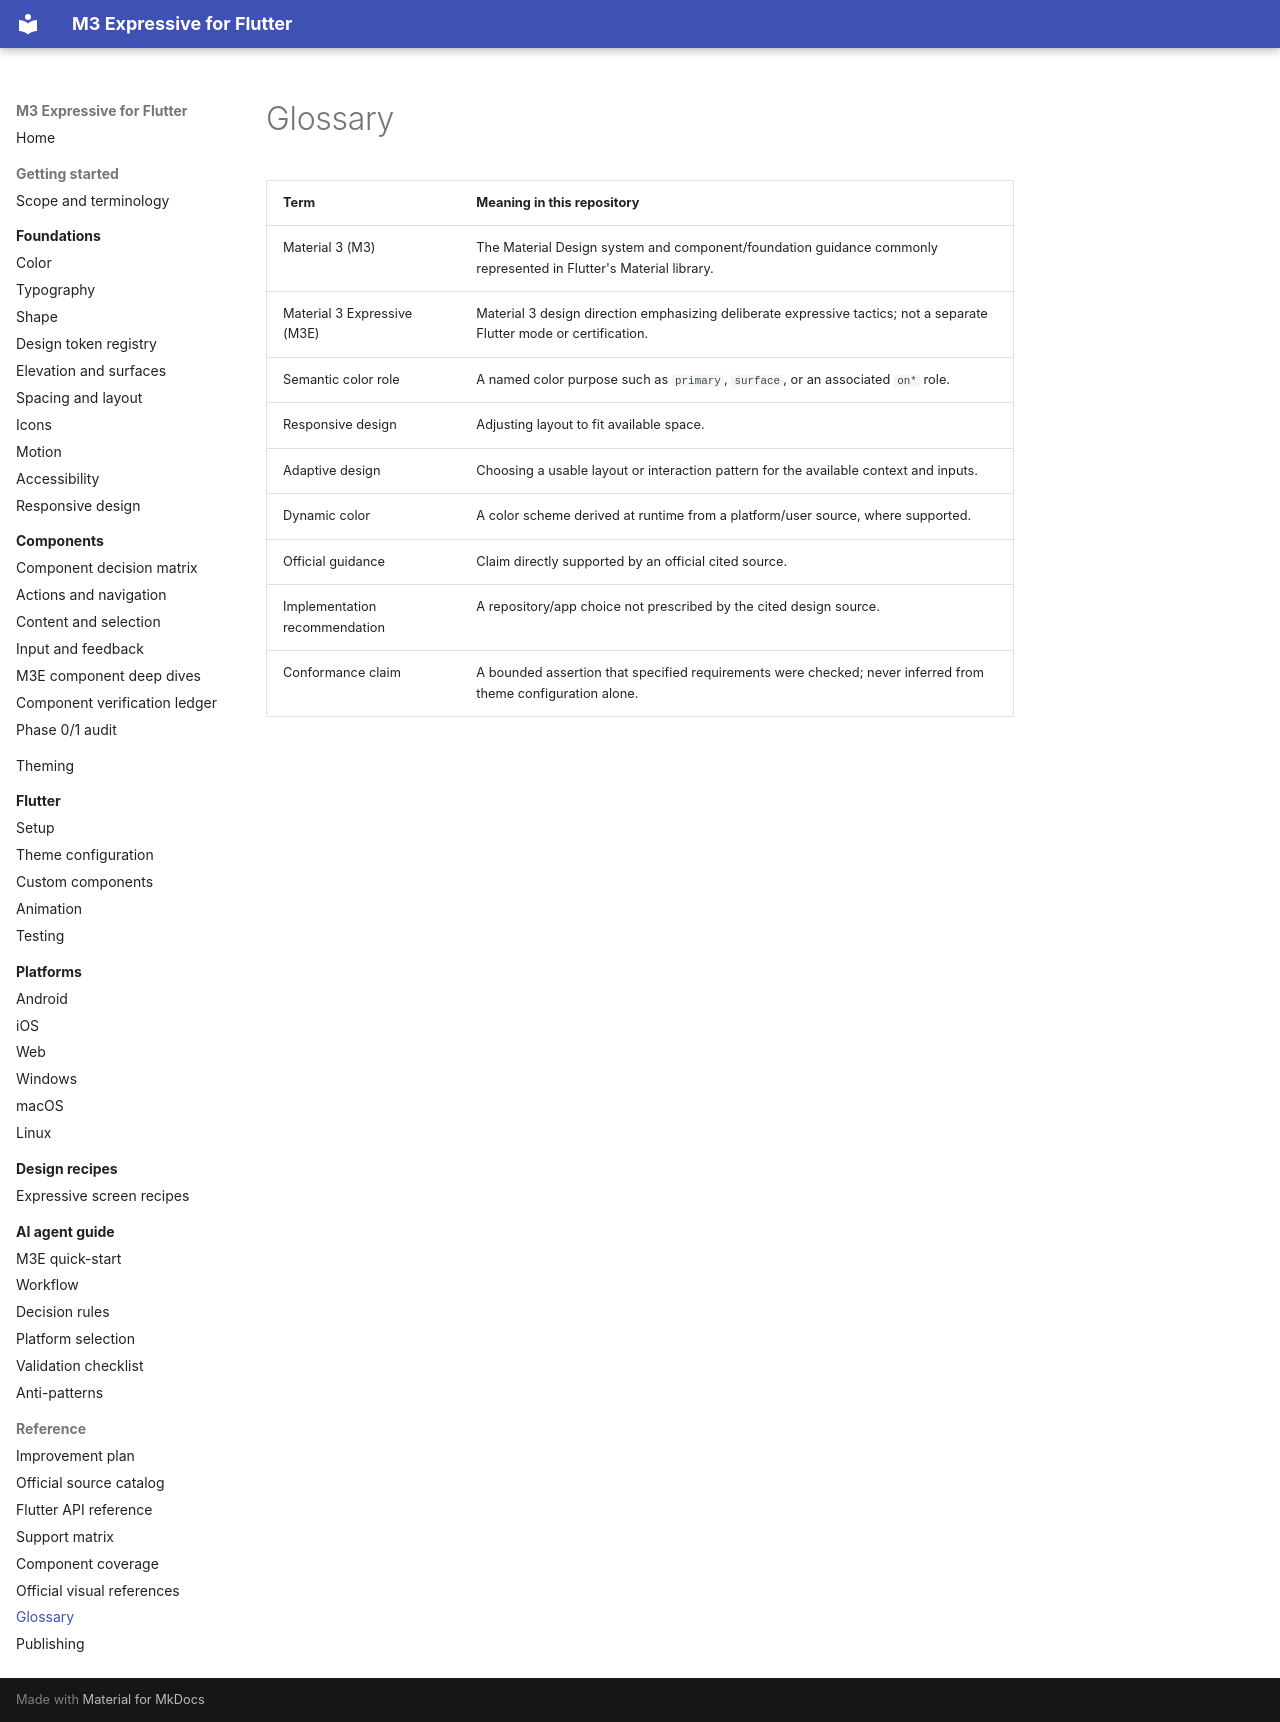

repository: Abdiaziiz09/Flutter-M3E-Design · page: reference/glossary/index.html · generator: mkdocs

# Glossary

| Term | Meaning in this repository |
|---|---|
| Material 3 (M3) | The Material Design system and component/foundation guidance commonly represented in Flutter's Material library. |
| Material 3 Expressive (M3E) | Material 3 design direction emphasizing deliberate expressive tactics; not a separate Flutter mode or certification. |
| Semantic color role | A named color purpose such as `primary`, `surface`, or an associated `on*` role. |
| Responsive design | Adjusting layout to fit available space. |
| Adaptive design | Choosing a usable layout or interaction pattern for the available context and inputs. |
| Dynamic color | A color scheme derived at runtime from a platform/user source, where supported. |
| Official guidance | Claim directly supported by an official cited source. |
| Implementation recommendation | A repository/app choice not prescribed by the cited design source. |
| Conformance claim | A bounded assertion that specified requirements were checked; never inferred from theme configuration alone. |
